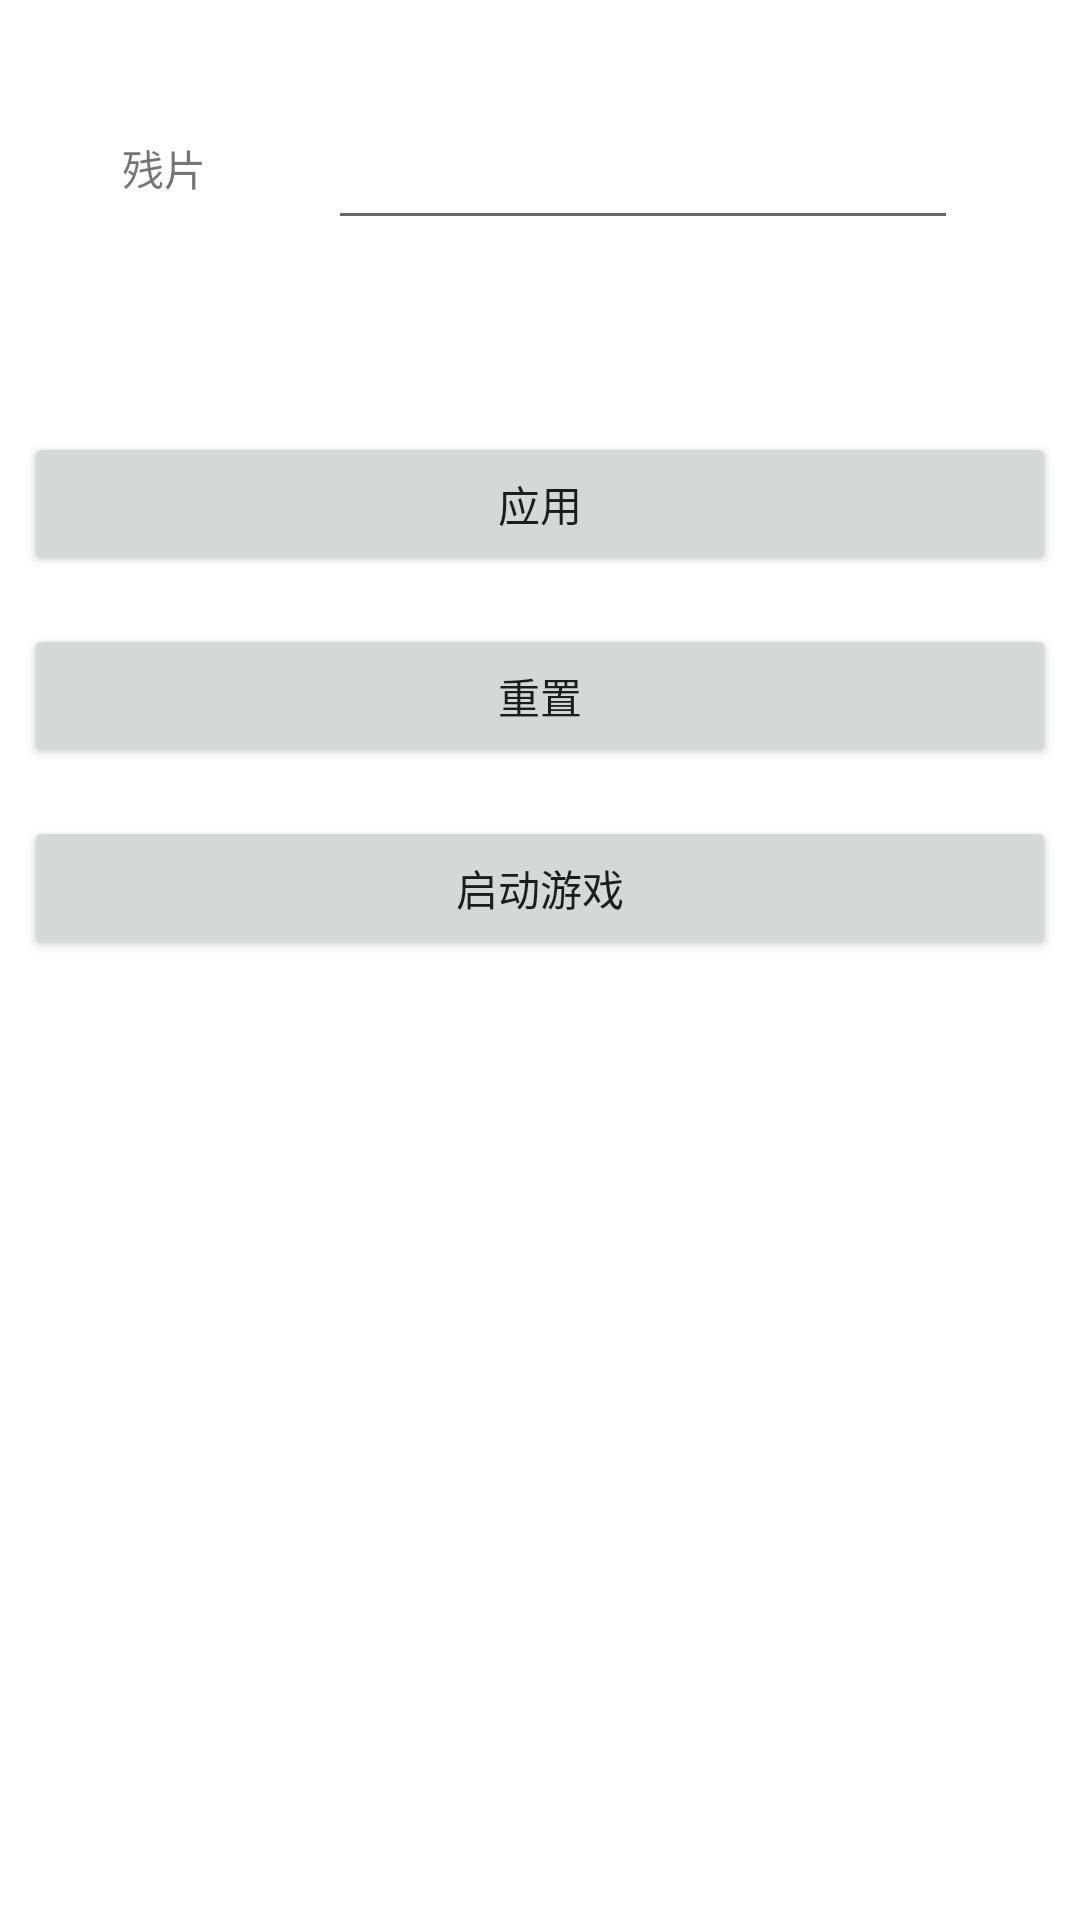

Here is an Android app screen rendered from its layout file. Give the layout XML and the strings, colors and styles it references.
<!-- AndroidManifest.xml: application theme Theme.ArcaeaTools -->
<!-- res/layout/activity_frag.xml -->
<?xml version="1.0" encoding="utf-8"?>
<androidx.constraintlayout.widget.ConstraintLayout xmlns:android="http://schemas.android.com/apk/res/android"
    xmlns:app="http://schemas.android.com/apk/res-auto"
    xmlns:tools="http://schemas.android.com/tools"
    android:layout_width="match_parent"
    android:layout_height="match_parent"
    tools:context=".FragActivity">

    <TextView
        android:id="@+id/textView"
        android:layout_width="wrap_content"
        android:layout_height="wrap_content"
        android:text="残片"
        app:layout_constraintBottom_toBottomOf="@+id/editTextFr"
        app:layout_constraintEnd_toStartOf="@+id/editTextFr"
        app:layout_constraintHorizontal_bias="0.5"
        app:layout_constraintStart_toStartOf="parent"
        app:layout_constraintTop_toTopOf="@+id/editTextFr" />

    <EditText
        android:id="@+id/editTextFr"
        android:layout_width="wrap_content"
        android:layout_height="wrap_content"
        android:layout_marginTop="32dp"
        android:ems="10"
        android:inputType="number"
        android:minHeight="48dp"
        app:layout_constraintEnd_toEndOf="parent"
        app:layout_constraintHorizontal_bias="0.5"
        app:layout_constraintStart_toEndOf="@+id/textView"
        app:layout_constraintTop_toTopOf="parent"
        tools:ignore="SpeakableTextPresentCheck" />

    <Button
        android:id="@+id/buttonApply"
        android:layout_width="0dp"
        android:layout_height="wrap_content"
        android:layout_marginStart="8dp"
        android:layout_marginTop="64dp"
        android:layout_marginEnd="8dp"
        android:text="应用"
        app:layout_constraintEnd_toEndOf="parent"
        app:layout_constraintStart_toStartOf="parent"
        app:layout_constraintTop_toBottomOf="@+id/editTextFr" />

    <Button
        android:id="@+id/buttonReset"
        android:layout_width="0dp"
        android:layout_height="wrap_content"
        android:layout_marginStart="8dp"
        android:layout_marginTop="16dp"
        android:layout_marginEnd="8dp"
        android:text="重置"
        app:layout_constraintEnd_toEndOf="parent"
        app:layout_constraintStart_toStartOf="parent"
        app:layout_constraintTop_toBottomOf="@+id/buttonApply" />

    <Button
        android:id="@+id/buttonStart"
        android:layout_width="0dp"
        android:layout_height="wrap_content"
        android:layout_marginStart="8dp"
        android:layout_marginTop="16dp"
        android:layout_marginEnd="8dp"
        android:text="启动游戏"
        app:layout_constraintEnd_toEndOf="parent"
        app:layout_constraintHorizontal_bias="0.0"
        app:layout_constraintStart_toStartOf="parent"
        app:layout_constraintTop_toBottomOf="@+id/buttonReset" />

</androidx.constraintlayout.widget.ConstraintLayout>
<!-- resources referenced by this layout -->
<resources>
  <style name="Theme.ArcaeaTools" parent="Theme.MaterialComponents.DayNight.DarkActionBar">
          
          <item name="colorPrimary">@color/purple_500</item>
          <item name="colorPrimaryVariant">@color/purple_700</item>
          <item name="colorOnPrimary">@color/white</item>
          
          <item name="colorSecondary">@color/teal_200</item>
          <item name="colorSecondaryVariant">@color/teal_700</item>
          <item name="colorOnSecondary">@color/black</item>
          
          <item name="android:statusBarColor" tools:targetApi="l">?attr/colorPrimaryVariant</item>
          
      </style>
  <!-- not gathered from this repository: default colours our renderer supplied (Android Studio template values) -->
  <color name="purple_500">#FF6200EE</color>
  <color name="purple_700">#FF3700B3</color>
  <color name="teal_200">#FF03DAC5</color>
  <color name="teal_700">#FF018786</color>
  <color name="black">#FF000000</color>
  <color name="white">#FFFFFFFF</color>
</resources>
